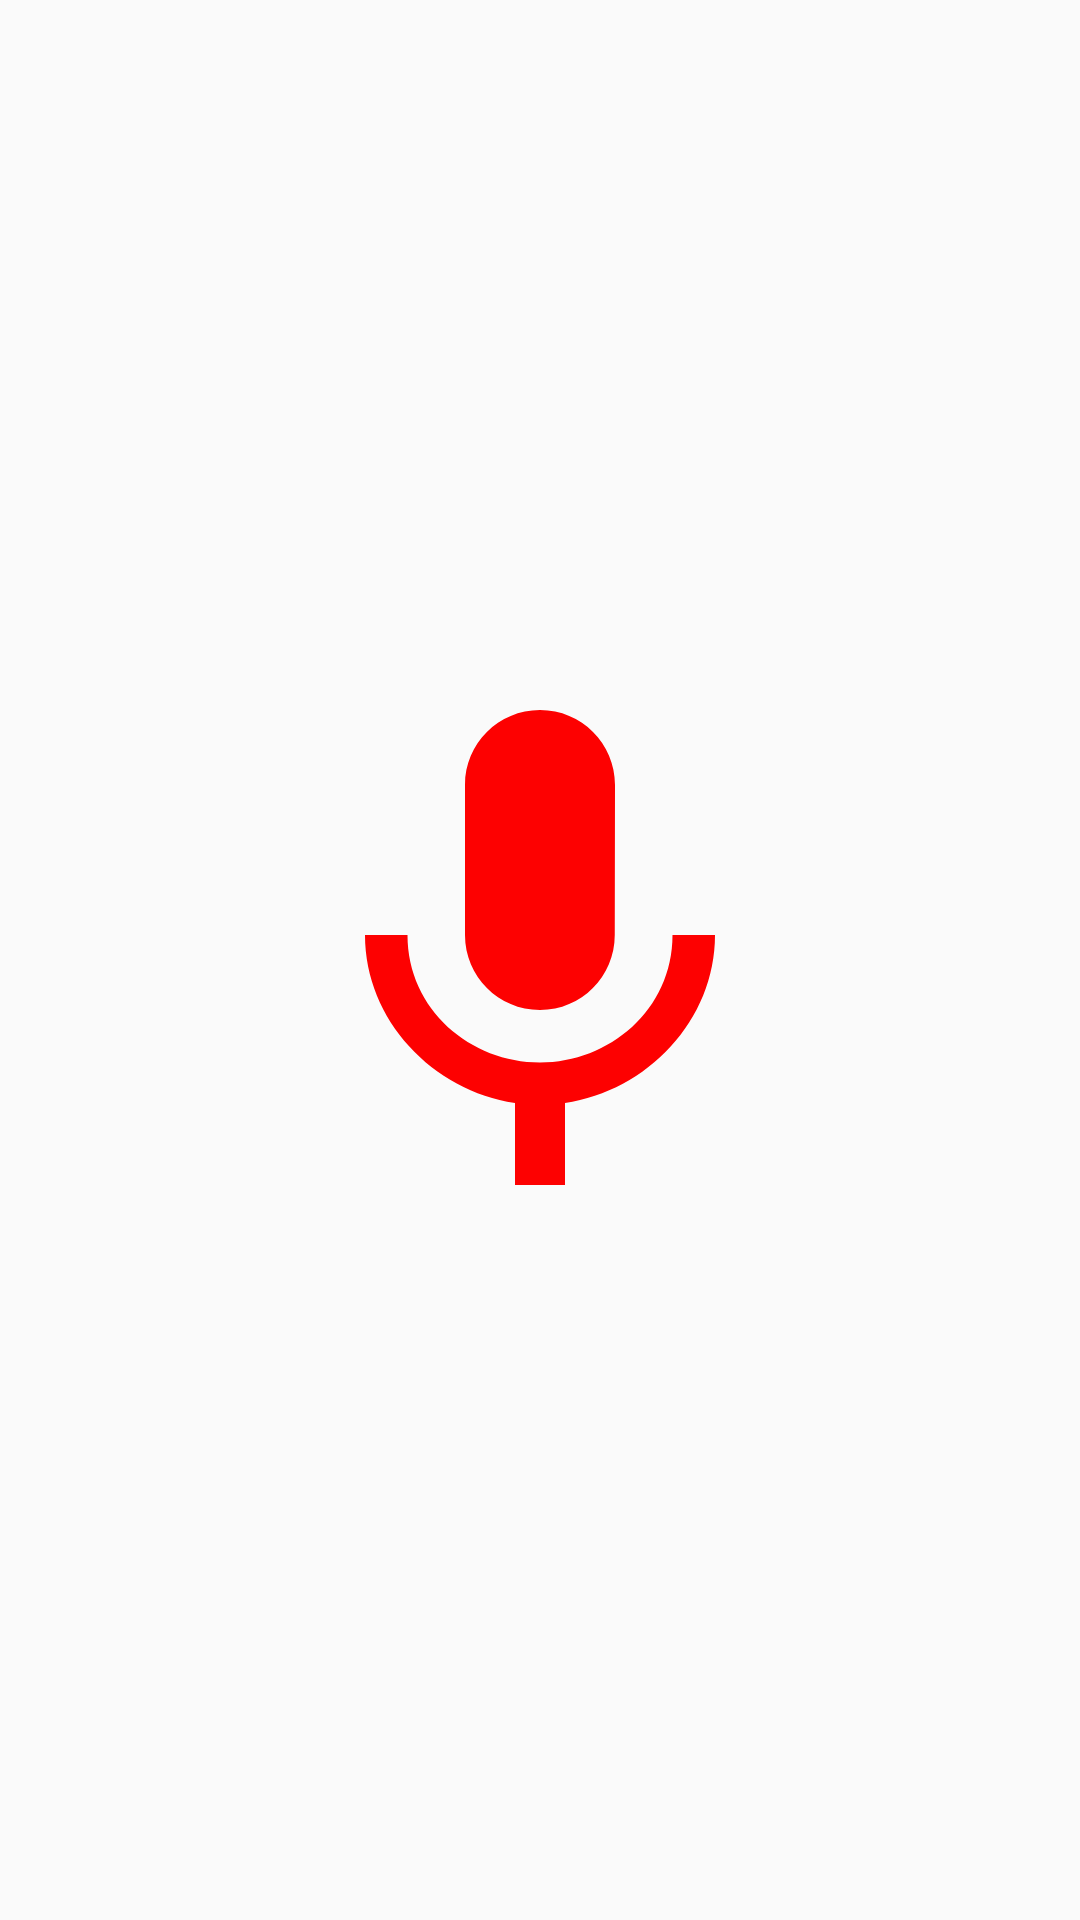

This screen was rendered from an Android layout file. Write that file and the resources it references.
<!-- AndroidManifest.xml: application theme AppTheme -->
<!-- res/layout/activity_mediarecoder.xml -->
<?xml version="1.0" encoding="utf-8"?>
<RelativeLayout xmlns:android="http://schemas.android.com/apk/res/android"
    android:layout_width="match_parent"
    android:layout_height="match_parent">

    <ImageView
        android:id="@+id/btn_media"
        android:layout_width="200dp"
        android:layout_height="200dp"
        android:layout_centerInParent="true"
        android:src="@drawable/selector_media_button" />

</RelativeLayout>
<!-- resources referenced by this layout -->
<resources>
  <!-- drawable selector_media_button (drawable) -->
  <?xml version="1.0" encoding="utf-8"?>
  <selector xmlns:android="http://schemas.android.com/apk/res/android">
      <item android:drawable="@drawable/ic_mic_24dp" android:state_selected="false" />
      <item android:drawable="@drawable/ic_pause_24dp" android:state_selected="true" />
  </selector>
  <style name="AppTheme" parent="Theme.AppCompat.Light.DarkActionBar">
          
          <item name="colorPrimary">#2196F3</item>
          <item name="colorPrimaryDark">#2141f3</item>
          <item name="colorAccent">#a10d9f</item>
      </style>
  <!-- drawable ic_mic_24dp (drawable) -->
  <vector xmlns:android="http://schemas.android.com/apk/res/android"
      android:width="24dp"
      android:height="24dp"
      android:viewportHeight="24.0"
      android:viewportWidth="24.0">
      <path
          android:fillColor="#fd0101"
          android:pathData="M12,14c1.66,0 2.99,-1.34 2.99,-3L15,5c0,-1.66 -1.34,-3 -3,-3S9,3.34 9,5v6c0,1.66 1.34,3 3,3zm5.3,-3c0,3 -2.54,5.1 -5.3,5.1S6.7,14 6.7,11H5c0,3.41 2.72,6.23 6,6.72V21h2v-3.28c3.28,-0.48 6,-3.3 6,-6.72h-1.7z" />
  </vector>
  <!-- drawable ic_pause_24dp (drawable) -->
  <vector xmlns:android="http://schemas.android.com/apk/res/android"
      android:width="24dp"
      android:height="24dp"
      android:viewportHeight="24.0"
      android:viewportWidth="24.0">
      <path
          android:fillColor="#ff0101"
          android:pathData="M6,19h4V5H6v14zm8,-14v14h4V5h-4z" />
  </vector>
</resources>
